The GitHub repository litchi1058-web/RAG contains a labelled image folder "plantvillage" with 3 categories: apple brown spot, apple normal, apple black spot. Examples follow, each with its label.

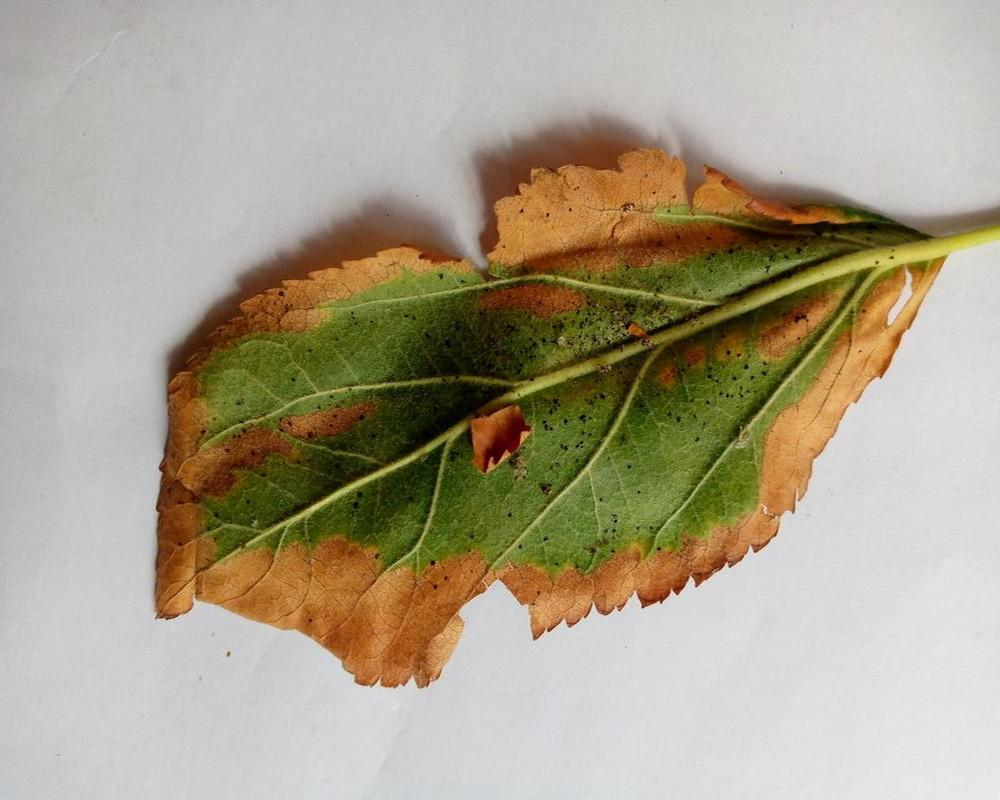
Label: apple brown spot

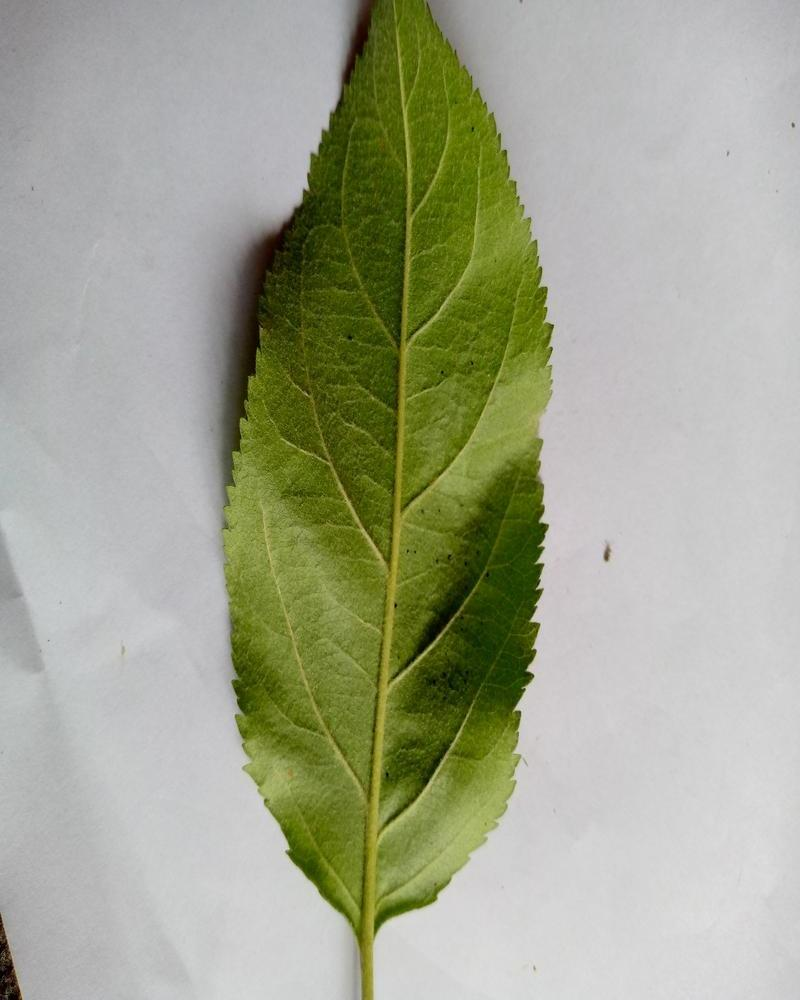
Label: apple normal

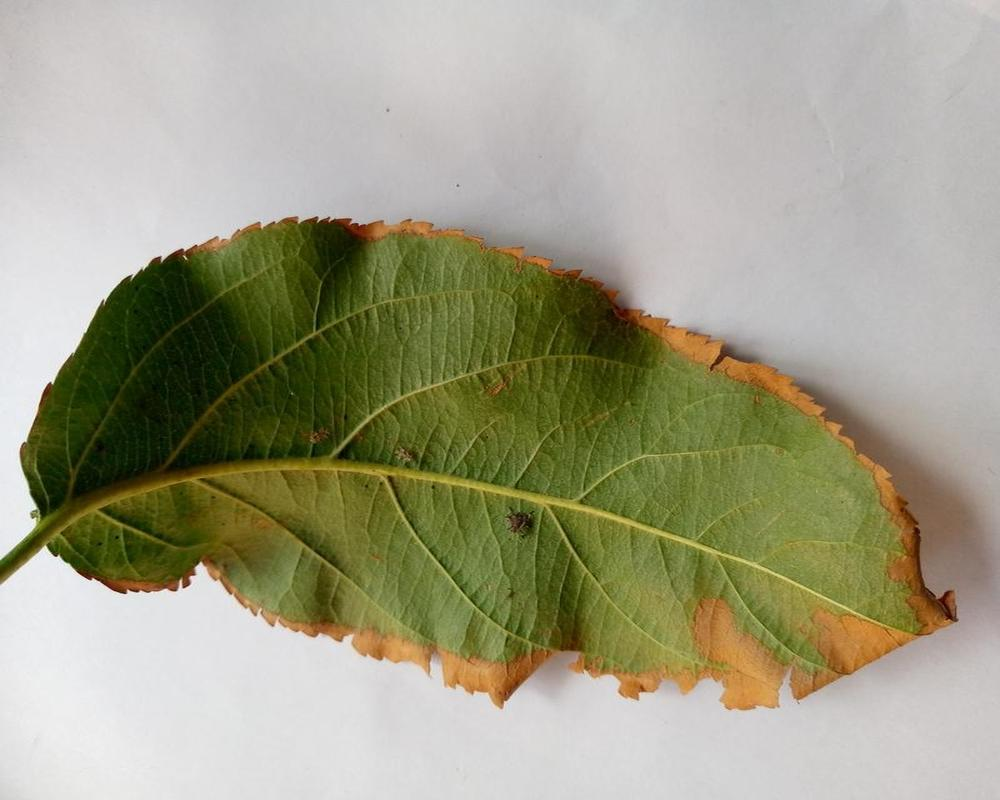
Label: apple brown spot

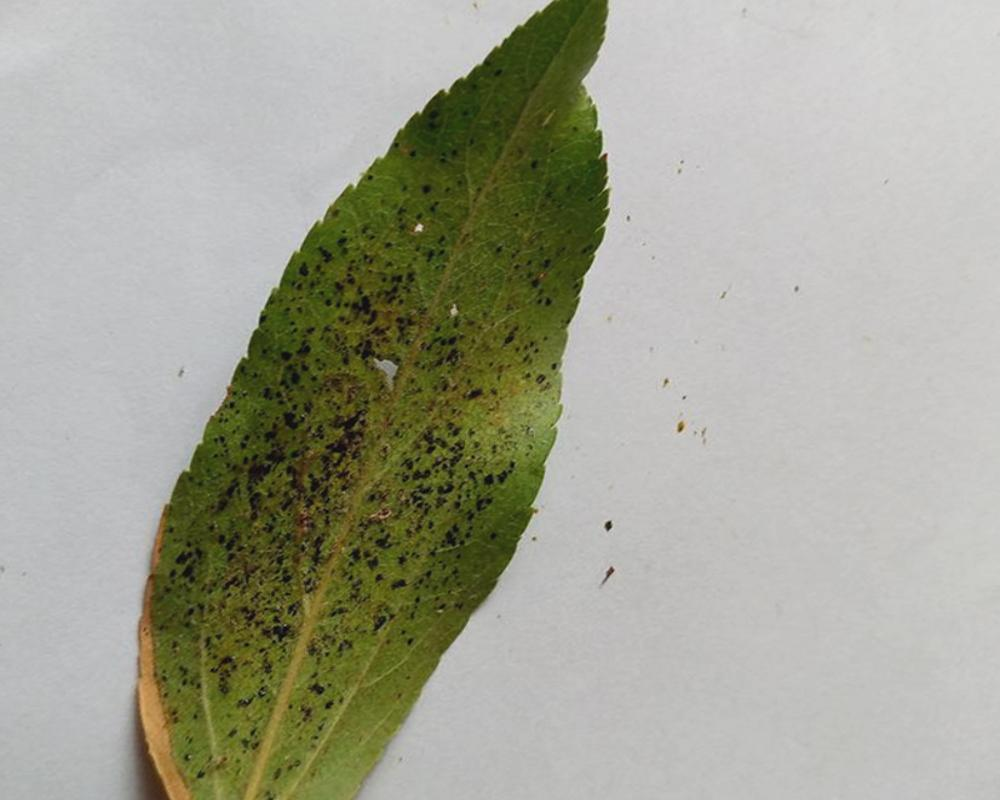
Label: apple black spot

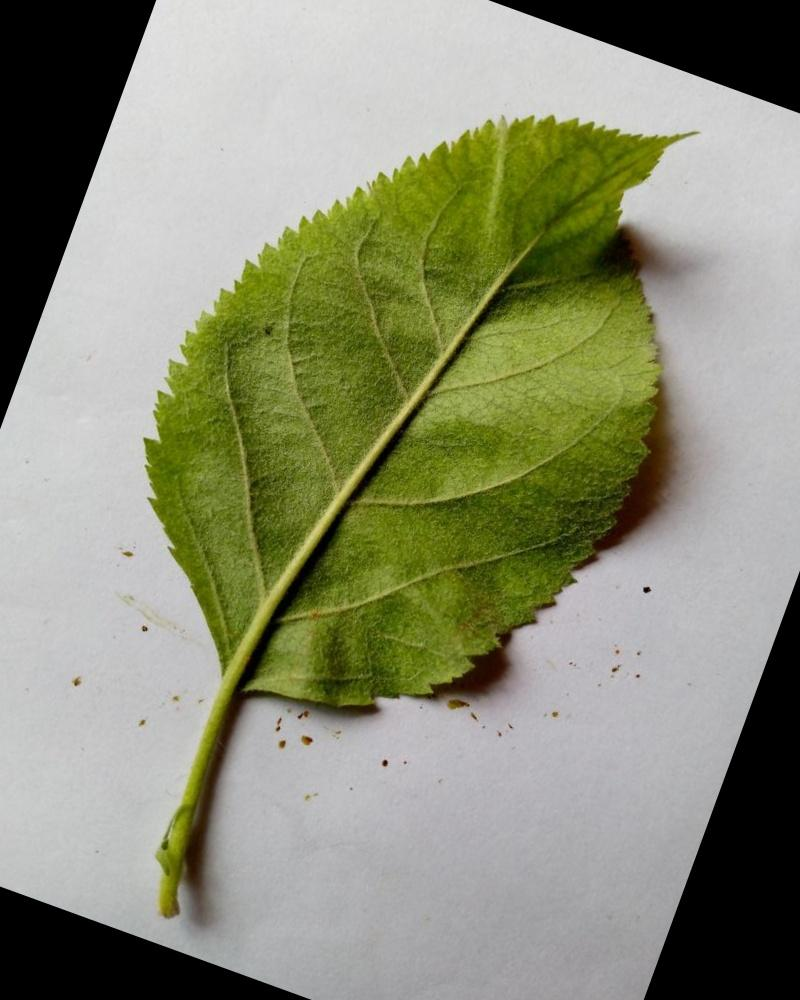
Label: apple normal

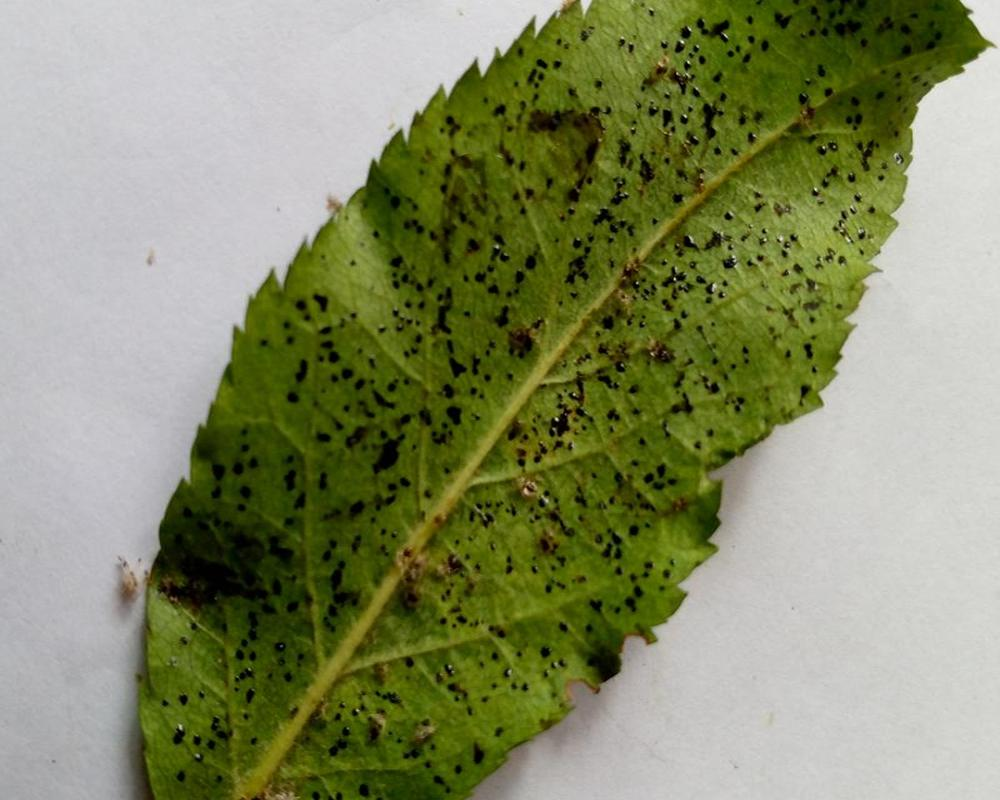
Label: apple black spot
